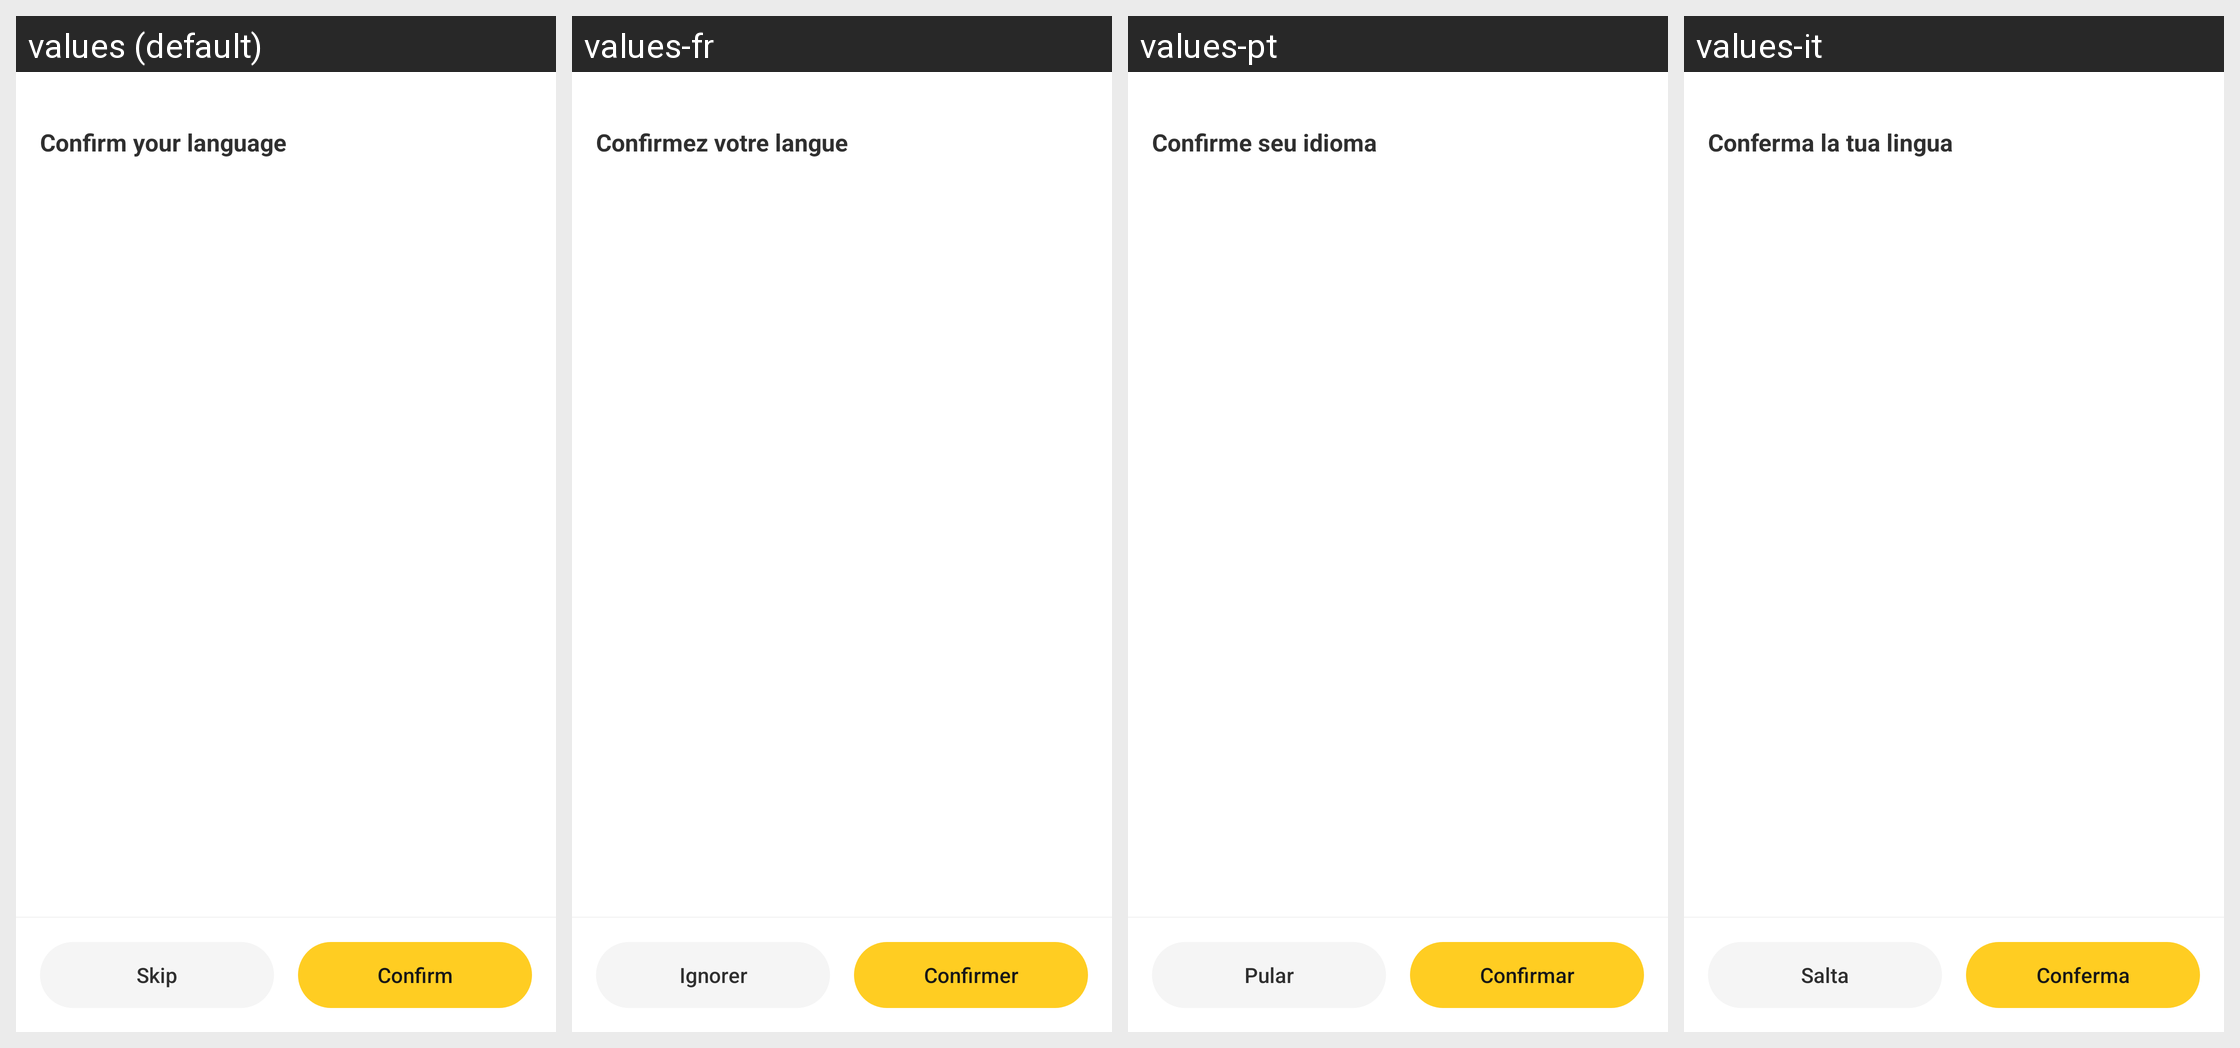

Strings drawn on this Android screen and how each of the app's shown locales translates them:
Android screen res/layout/dialog_odau_language_setting.xml rendered under 4 locales, left to right: values (default), values-fr, values-pt, values-it. Device: Nexus 5 (rendered at 1080×1920; each locale shown at half size, 540×960, under a caption strip naming it); theme P4.Theme.CustomActionBar.
Other locales in the repository, not shown: values-af, values-am, values-ar, values-as, values-az, values-be, values-bg, values-bn, values-bs, values-ca, values-cs, values-da, values-de, values-el, values-en, values-en-rGB, values-en-rIN, values-es, values-es-rUS, values-et, values-eu, values-fa, values-fi, values-fil, values-fr-rCA, values-gl, values-gu, values-hi, values-hr, values-hu, values-hy, values-in, values-is, values-iw, values-ja, values-ka, values-kk, values-km, values-kn, values-ko, values-ku, values-ku-rIQ, values-ky, values-lo, values-lt, values-lv, values-mk, values-ml, values-mn, values-mr, values-ms, values-my, values-ne, values-nl, values-no, values-or, values-pa, values-pa-rPK, values-pl, values-pt-rPT, values-ro, values-ru, values-si, values-sk, values-sl, values-sq, values-sr, values-sv, values-sw, values-ta, values-te, values-tg, values-th, values-tk, values-tr, values-uk, values-ur, values-uz, values-vi, values-zh, values-zh-rHK, values-zh-rTW, values-zu.
Strings drawn on this screen, with the default value and each locale's value (text and hints the layout hard-codes, and strings that could not be matched under every locale, appear in the picture but are not listed):

confirm_your_language
  values: Confirm your language
  values-fr: Confirmez votre langue
  values-pt: Confirme seu idioma
  values-it: Conferma la tua lingua

skip_interests
  values: Skip
  values-fr: Ignorer
  values-pt: Pular
  values-it: Salta

confirm_new
  values: Confirm
  values-fr: Confirmer
  values-pt: Confirmar
  values-it: Conferma
